Photos from the image-classification dataset "dataset" in the GitHub repository rizkiamirudin/klasifikasi-sayuran. Its 2 classes are: selada, seledri.

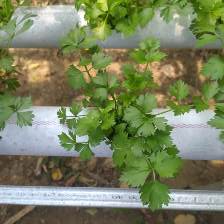
Label: seledri

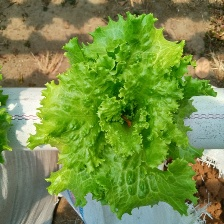
Label: selada

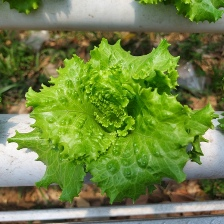
Label: selada

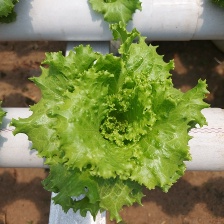
Label: selada

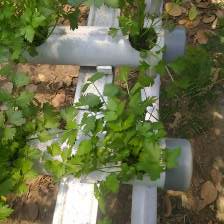
Label: seledri

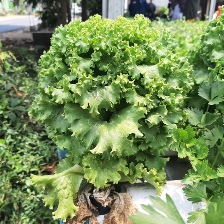
Label: selada
